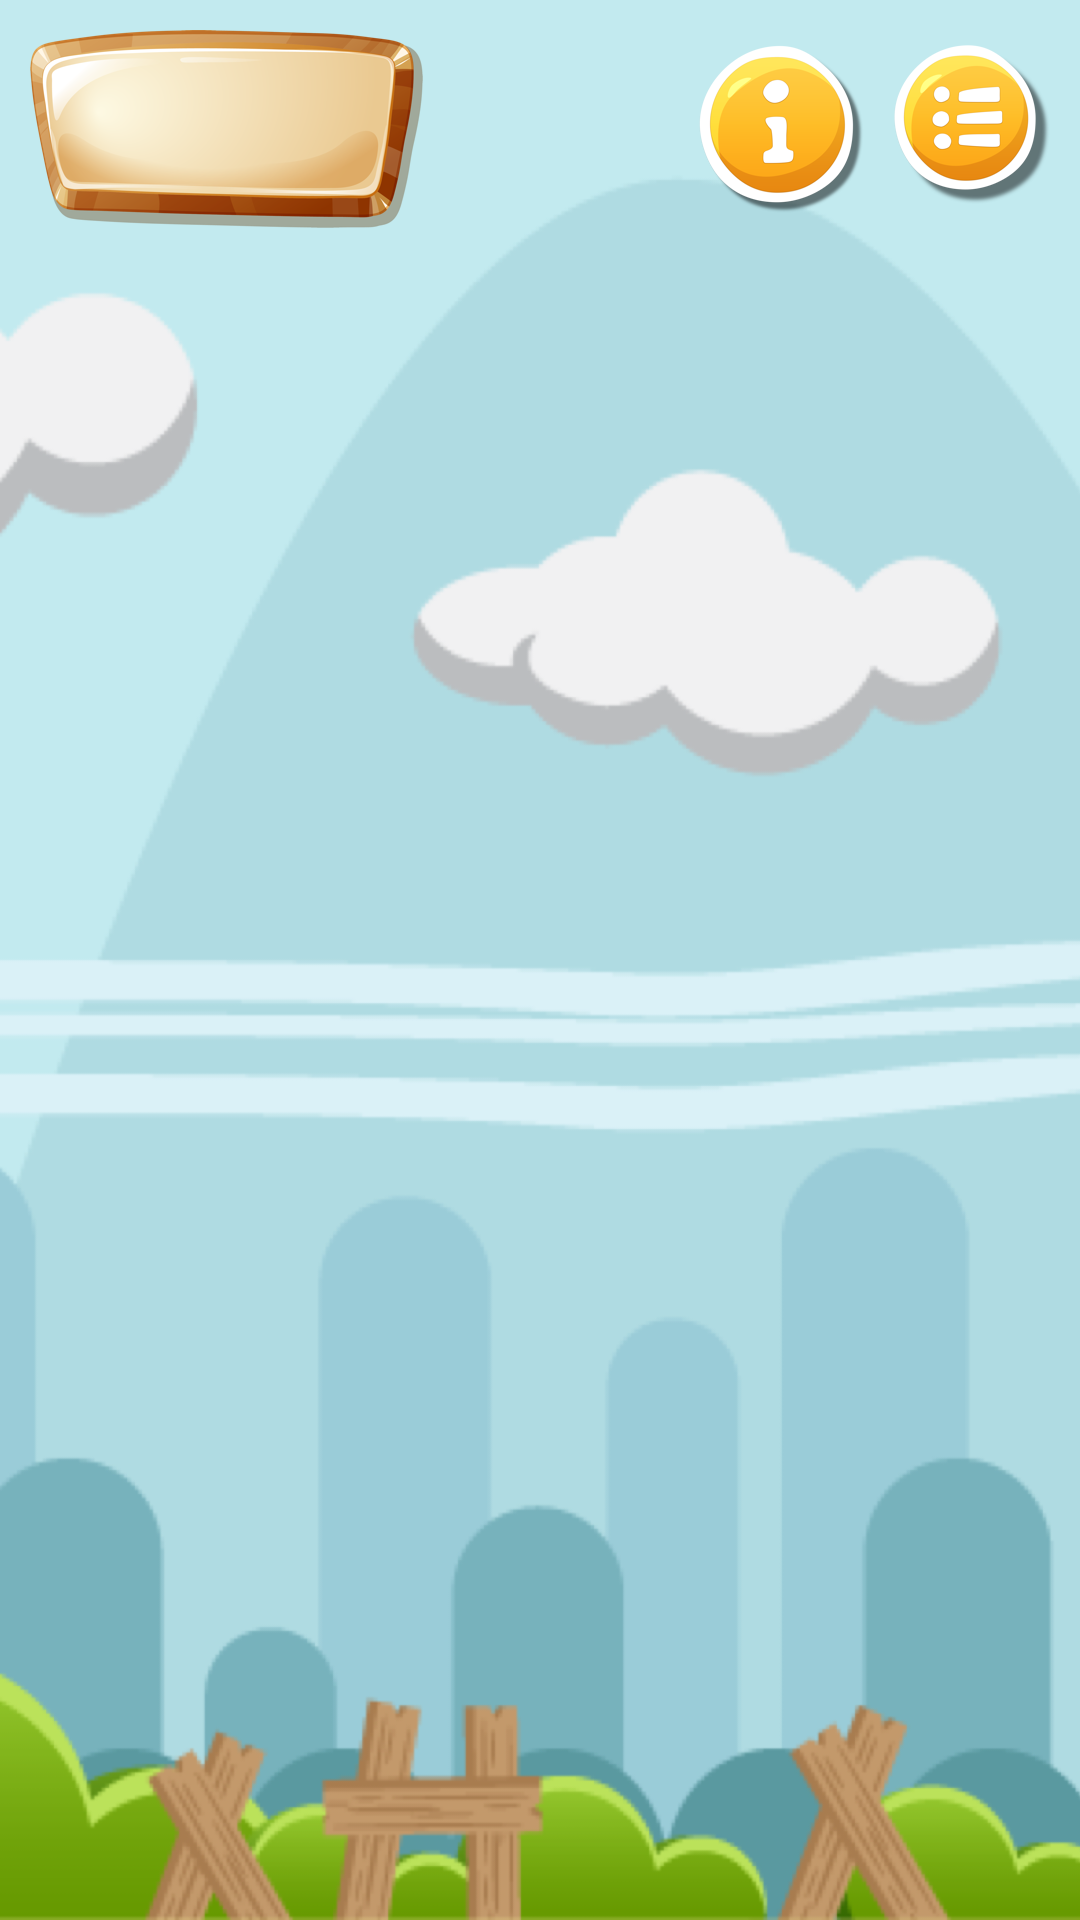

This screen was rendered from an Android layout file. Write that file and the resources it references.
<!-- AndroidManifest.xml: application theme AppTheme -->
<!-- res/layout/activity_descending_order__alphabates.xml -->
<?xml version="1.0" encoding="utf-8"?>
<RelativeLayout xmlns:android="http://schemas.android.com/apk/res/android"
    xmlns:tools="http://schemas.android.com/tools"
    android:layout_width="match_parent"
    android:layout_height="match_parent"
    android:background="@drawable/bg">
    <LinearLayout
        android:layout_margin="10dp"
        android:id="@+id/linear1"
        android:layout_width="match_parent"
        android:layout_height="wrap_content"
        android:orientation="horizontal">

        <LinearLayout
            android:gravity="center"
            android:background="@drawable/box2"
            android:layout_gravity="center"
            android:layout_width="wrap_content"
            android:layout_height="wrap_content">
            <TextView
                android:textColor="@color/white"
                android:textSize="25dp"
                android:id="@+id/txttime"

                android:layout_width="match_parent"
                android:layout_height="wrap_content" />

        </LinearLayout>

        <LinearLayout
            android:layout_gravity="center"
            android:gravity="right"

            android:orientation="horizontal"
            android:layout_width="match_parent"
            android:layout_height="wrap_content">

            <ImageView
                android:id="@+id/imginstruction"
                android:layout_marginRight="10dp"
                android:layout_gravity="right"
                android:src="@drawable/instruction"
                android:layout_width="wrap_content"
                android:layout_height="wrap_content" />

            <ImageView
                android:id="@+id/imgpause"
                android:src="@drawable/menu"
                android:layout_width="wrap_content"
                android:layout_height="wrap_content" />

        </LinearLayout>


    </LinearLayout>


    <GridView

        android:layout_below="@+id/linear1"
        android:layout_marginTop="10dp"
        android:layout_width="match_parent"
        android:layout_height="wrap_content"
        android:id="@+id/gridview"
        android:gravity="center"
        android:columnWidth="65dp"
        android:numColumns="auto_fit"
        android:stretchMode="columnWidth"
        android:verticalSpacing="8dp">

    </GridView>
    <TextView
        android:visibility="gone"
        android:id="@+id/txtreset"
        android:layout_marginBottom="20dp"
        android:layout_centerInParent="true"
        android:layout_alignParentBottom="true"
        android:textSize="20dp"
        android:gravity="center"
        android:textColor="@color/white"
        android:text="Reset"
        android:background="@drawable/box2"
        android:layout_width="wrap_content"
        android:layout_height="wrap_content" />

</RelativeLayout>
<!-- resources referenced by this layout -->
<resources>
  <color name="white">#ffffff</color>
  <!-- drawable bg: png bitmap (drawable-hdpi, 76924 bytes) -->
  <!-- drawable box2: png bitmap (drawable-hdpi, 20676 bytes) -->
  <!-- drawable instruction: png bitmap (drawable-hdpi, 7536 bytes) -->
  <!-- drawable menu: png bitmap (drawable-hdpi, 8512 bytes) -->
  <style name="AppTheme" parent="Theme.AppCompat.Light.NoActionBar">
          
          <item name="colorPrimary">@color/colorPrimary</item>
          <item name="colorPrimaryDark">@color/colorPrimaryDark</item>
          <item name="colorAccent">@color/colorAccent</item>
      </style>
  <color name="colorPrimary">#3F51B5</color>
  <color name="colorPrimaryDark">#303F9F</color>
  <color name="colorAccent">#FF4081</color>
</resources>
